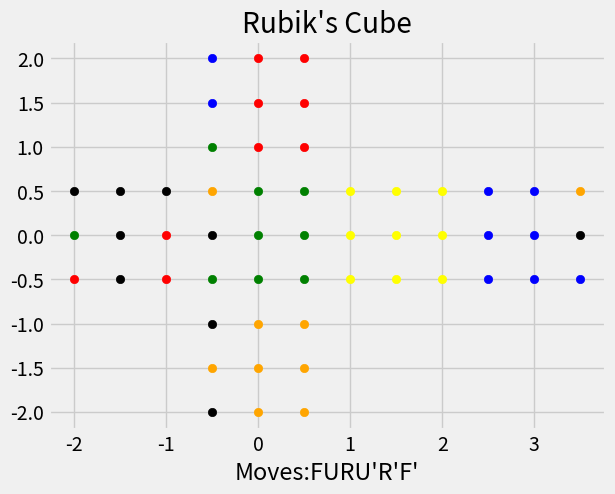

Reproduce this figure in Python.
import numpy as np
import matplotlib.pyplot as plt

# Solved Cube
solved = np.array([np.arange(0, 24, 1), np.arange(0, 24, 1)])
# Generators
# move[0]=Corners, move[1]=Edges
left = np.array([[18, 1, 2, 17, 7, 4, 5, 6, 0, 9, 10, 3, 12, 13, 14, 15, 16, 23, 20, 19, 8, 21, 22, 11],
                 [0, 1, 2, 17, 7, 4, 5, 6, 8, 9, 10, 3, 12, 13, 14, 15, 16, 23, 18, 19, 20, 21, 22, 11]])
left_ = np.array([[8, 1, 2, 11, 5, 6, 7, 4, 20, 9, 10, 23, 12, 13, 14, 15, 16, 3, 0, 19, 18, 21, 22, 17],
                  [0, 1, 2, 11, 5, 6, 7, 4, 8, 9, 10, 23, 12, 13, 14, 15, 16, 3, 18, 19, 20, 21, 22, 17]])
right = np.array([[0, 9, 10, 3, 4, 5, 6, 7, 8, 21, 22, 11, 15, 12, 13, 14, 2, 17, 18, 1, 20, 19, 16, 23],
                  [0, 9, 2, 3, 4, 5, 6, 7, 8, 21, 10, 11, 15, 12, 13, 14, 16, 17, 18, 1, 20, 19, 22, 23]])
right_ = np.array([[0, 19, 16, 3, 4, 5, 6, 7, 8, 1, 2, 11, 13, 14, 15, 12, 22, 17, 18, 21, 20, 9, 10, 23],
                   [0, 19, 2, 3, 4, 5, 6, 7, 8, 1, 10, 11, 13, 14, 15, 12, 16, 17, 18, 21, 20, 9, 22, 23]])
up = np.array([[3, 0, 1, 2, 8, 9, 6, 7, 12, 13, 10, 11, 16, 17, 14, 15, 4, 5, 18, 19, 20, 21, 22, 23],
               [3, 0, 1, 2, 8, 5, 6, 7, 12, 9, 10, 11, 16, 13, 14, 15, 4, 17, 18, 19, 20, 21, 22, 23]])
up_ = np.array([[1, 2, 3, 0, 16, 17, 6, 7, 4, 5, 10, 11, 8, 9, 14, 15, 12, 13, 18, 19, 20, 21, 22, 23],
                [1, 2, 3, 0, 16, 5, 6, 7, 4, 9, 10, 11, 8, 13, 14, 15, 12, 17, 18, 19, 20, 21, 22, 23]])
down = np.array([[0, 1, 2, 3, 4, 5, 18, 19, 8, 9, 6, 7, 12, 13, 10, 11, 16, 17, 14, 15, 23, 20, 21, 22],
                 [0, 1, 2, 3, 4, 5, 18, 7, 8, 9, 6, 11, 12, 13, 10, 15, 16, 17, 14, 19, 23, 20, 21, 22]])
down_ = np.array([[0, 1, 2, 3, 4, 5, 10, 11, 8, 9, 14, 15, 12, 13, 18, 19, 16, 17, 6, 7, 21, 22, 23, 20],
                  [0, 1, 2, 3, 4, 5, 10, 7, 8, 9, 14, 11, 12, 13, 18, 15, 16, 17, 6, 19, 21, 22, 23, 20]])
front = np.array([[0, 1, 5, 6, 4, 20, 21, 7, 11, 8, 9, 10, 3, 13, 14, 2, 16, 17, 18, 19, 15, 12, 22, 23],
                  [0, 1, 5, 3, 4, 20, 6, 7, 11, 8, 9, 10, 12, 13, 14, 2, 16, 17, 18, 19, 15, 21, 22, 23]])
front_ = np.array([[0, 1, 15, 12, 4, 2, 3, 7, 9, 10, 11, 8, 21, 13, 14, 20, 16, 17, 18, 19, 5, 6, 22, 23],
                   [0, 1, 15, 3, 4, 2, 6, 7, 9, 10, 11, 8, 12, 13, 14, 20, 16, 17, 18, 19, 5, 21, 22, 23]])
back = np.array([[13, 14, 2, 3, 1, 5, 6, 0, 8, 9, 10, 11, 12, 22, 23, 15, 19, 16, 17, 18, 20, 21, 7, 4],
                 [13, 1, 2, 3, 4, 5, 6, 0, 8, 9, 10, 11, 12, 22, 14, 15, 19, 16, 17, 18, 20, 21, 7, 23]])
back_ = np.array([[7, 4, 2, 3, 23, 5, 6, 22, 8, 9, 10, 11, 12, 0, 1, 15, 17, 18, 19, 16, 20, 21, 13, 14],
                  [7, 1, 2, 3, 4, 5, 6, 22, 8, 9, 10, 11, 12, 0, 14, 15, 17, 18, 19, 16, 20, 21, 13, 23]])


# Functions
# Turning the cube
def turn(move, state=solved):
    new = {}
    for x in range(2):
        swaps = move[x]
        pieces = state[x]
        new[x] = []
        for s in swaps:
            new[x].append(pieces[s])
    new_state = np.array([new[0], new[1]])
    return new_state


# Recovers a move
def move(x):
    if x == 'L':
        return left
    elif x == "L'":
        return left_
    elif x == 'R':
        return right
    elif x == "R'":
        return right_
    elif x == 'U':
        return up
    elif x == "U'":
        return up_
    elif x == 'D':
        return down
    elif x == "D'":
        return down_
    elif x == 'F':
        return front
    elif x == "F'":
        return front_
    elif x == 'B':
        return back
    elif x == "B'":
        return back_
    else:
        return print('Invalid Move')


# Converts a string of moves into a list with their individual moves
def qtm(turns):
    X = []
    for i in range(len(turns)):
        a = turns[i]
        if a not in ["'", '2']:
            if turns[(i + 1) % len(turns)] == "'":
                X.append(a + "'")
            elif turns[(i + 1) % len(turns)] == '2':
                X.append(a + '2')
            else:
                X.append(a)
    return X


# Return all unique character strings of a given length
def combo(x, depth=1, cube=True):
    y = x
    while depth != 1:
        z = []
        for a in y:
            for b in x:
                if cube:
                    if len(b) == 1:
                        if a[-1] in ["'", '2'] and b != a[-2]:
                            z.append(a + b)
                        elif a[-1] not in ["'", '2'] and b != a[-1]:
                            z.append(a + b)
                    else:
                        if a[-1] in ["'", '2'] and b[0] != a[-2]:
                            z.append(a + b)
                        elif a[-1] not in ["'", '2'] and b[0] != a[-1]:
                            z.append(a + b)
                else:
                    if b != a[-1]:
                        z.append(a + b)
        y = z
        depth -= 1
        if depth == 1:
            break
    return y


# Calculates the final state for an input scramble
def move_sim(scramble, state=solved):
    s = state
    X = qtm(scramble)
    for x in X:
        if '2' in x:
            for i in range(2):
                m = move(x[0])
                y = turn(m, s)
                s = y
        else:
            m = move(x)
            y = turn(m, s)
            s = y
    return s


# Graphing the Cube
# Colours
colour = ['black', 'orange', 'green', 'red', 'blue', 'yellow']


def colours(n):
    if n in [0, 1, 2, 3]:
        return 'black'
    if n in [4, 5, 6, 7]:
        return 'orange'
    if n in [8, 9, 10, 11]:
        return 'green'
    if n in [12, 13, 14, 15]:
        return 'red'
    if n in [16, 17, 18, 19]:
        return 'blue'
    if n in [20, 21, 22, 23]:
        return 'yellow'


# Coords
def coord(state):
    info = []
    cor = state[0]
    edg = state[1]
    for i in range(24):
        colc = colours(cor[i])
        cole = colours(edg[i])
        # Up
        if i == 0:
            info.append([-3 / 2, 0, 'black'])
            info.append([-4 / 2, -1 / 2, colc])
            info.append([-4 / 2, 0, cole])
        if i == 1:
            info.append([-4 / 2, 1 / 2, colc])
            info.append([-3 / 2, 1 / 2, cole])
        if i == 2:
            info.append([-2 / 2, 1 / 2, colc])
            info.append([-2 / 2, 0, cole])
        if i == 3:
            info.append([-2 / 2, -1 / 2, colc])
            info.append([-3 / 2, -1 / 2, cole])
        # Left
        if i == 4:
            info.append([0, -3 / 2, 'orange'])
            info.append([-1 / 2, -4 / 2, colc])
            info.append([-1 / 2, -3 / 2, cole])
        if i == 5:
            info.append([-1 / 2, -2 / 2, colc])
            info.append([0, -2 / 2, cole])
        if i == 6:
            info.append([1 / 2, -2 / 2, colc])
            info.append([1 / 2, -3 / 2, cole])
        if i == 7:
            info.append([1 / 2, -4 / 2, colc])
            info.append([0, -4 / 2, cole])
        # Front
        if i == 8:
            info.append([0, 0, 'green'])
            info.append([-1 / 2, -1 / 2, colc])
            info.append([-1 / 2, 0, cole])
        if i == 9:
            info.append([-1 / 2, 1 / 2, colc])
            info.append([0, 1 / 2, cole])
        if i == 10:
            info.append([1 / 2, 1 / 2, colc])
            info.append([1 / 2, 0, cole])
        if i == 11:
            info.append([1 / 2, -1 / 2, colc])
            info.append([0, -1 / 2, cole])
        # Right
        if i == 12:
            info.append([0, 3 / 2, 'red'])
            info.append([-1 / 2, 2 / 2, colc])
            info.append([-1 / 2, 3 / 2, cole])
        if i == 13:
            info.append([-1 / 2, 4 / 2, colc])
            info.append([0, 4 / 2, cole])
        if i == 14:
            info.append([1 / 2, 4 / 2, colc])
            info.append([1 / 2, 3 / 2, cole])
        if i == 15:
            info.append([1 / 2, 2 / 2, colc])
            info.append([0, 2 / 2, cole])
        # Back
        if i == 16:
            info.append([6 / 2, 0, 'blue'])
            info.append([7 / 2, 1 / 2, colc])
            info.append([7 / 2, 0, cole])
        if i == 17:
            info.append([7 / 2, -1 / 2, colc])
            info.append([6 / 2, -1 / 2, cole])
        if i == 18:
            info.append([5 / 2, -1 / 2, colc])
            info.append([5 / 2, 0, cole])
        if i == 19:
            info.append([5 / 2, 1 / 2, colc])
            info.append([6 / 2, 1 / 2, cole])
        # Down
        if i == 20:
            info.append([3 / 2, 0, 'yellow'])
            info.append([2 / 2, -1 / 2, colc])
            info.append([2 / 2, 0 / 2, cole])
        if i == 21:
            info.append([2 / 2, 1 / 2, colc])
            info.append([3 / 2, 1 / 2, cole])
        if i == 22:
            info.append([4 / 2, 1 / 2, colc])
            info.append([4 / 2, 0, cole])
        if i == 23:
            info.append([4 / 2, -1 / 2, colc])
            info.append([3 / 2, -1 / 2, cole])
    return info


def viscube(state):
    I = coord(move_sim(state))
    for c in colour:
        X = []
        Y = []
        for i in I:
            if c in i:
                X.append(i[0])
                Y.append(i[1])
        plt.style.use('fivethirtyeight')
        plt.scatter(X, Y, color=c)
    plt.xlabel('Moves:' + state)
    plt.title("Rubik's Cube")
    plt.show()


viscube("FURU'R'F'")
